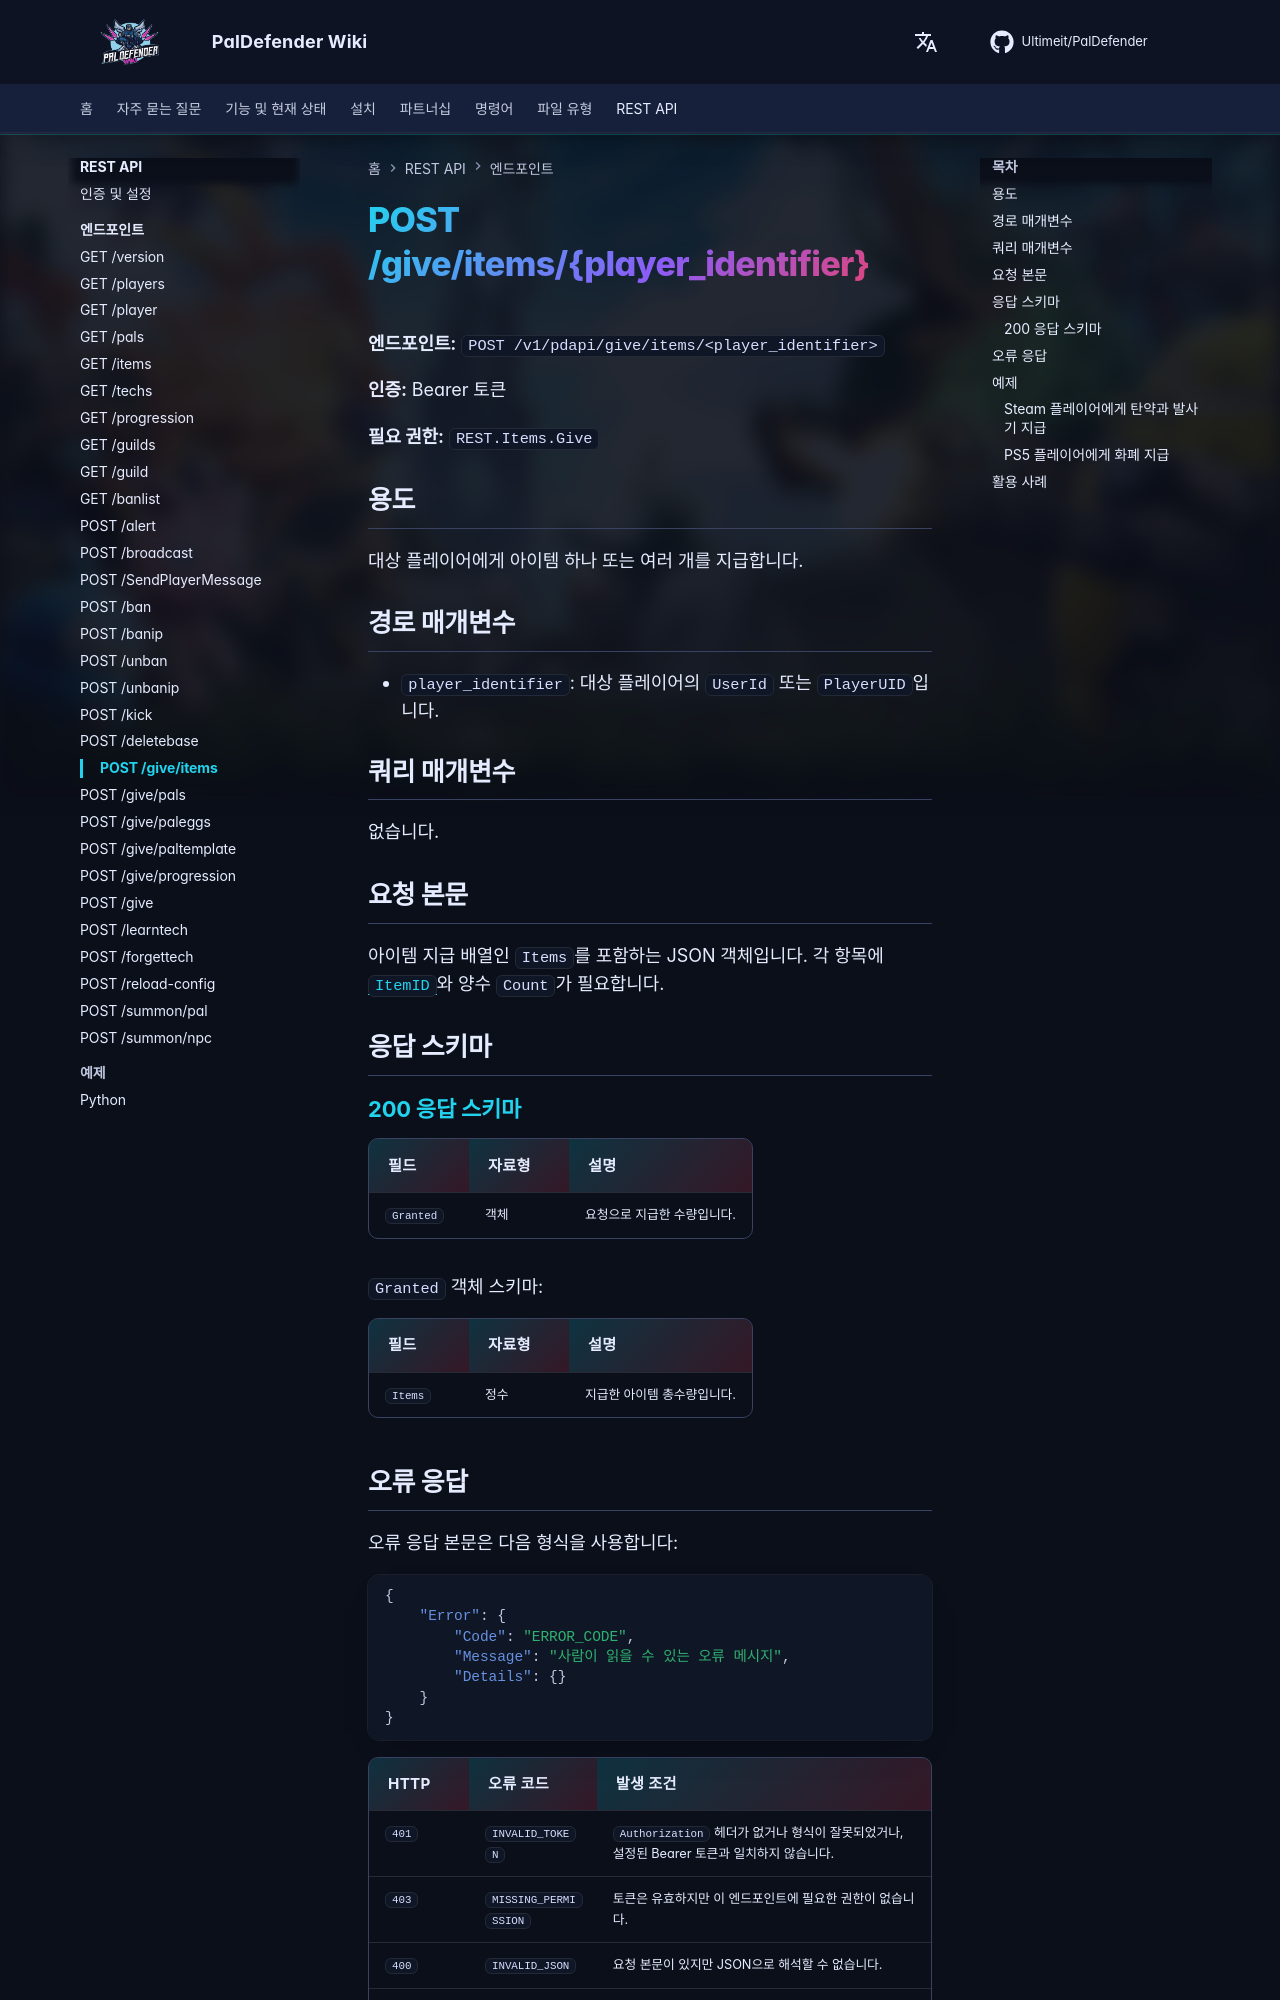

repository: Ultimeit/PalDefender · page: ko/RESTAPI/Endpoints/give-items/index.html · generator: mkdocs

# POST /give/items/{player_identifier}



**엔드포인트:** `POST /v1/pdapi/give/items/<player_identifier>`

**인증:** Bearer 토큰

**필요 권한:** `REST.Items.Give`

## 용도

대상 플레이어에게 아이템 하나 또는 여러 개를 지급합니다.

## 경로 매개변수

- `player_identifier`: 대상 플레이어의 `UserId` 또는 `PlayerUID`입니다.

## 쿼리 매개변수

없습니다.

## 요청 본문

아이템 지급 배열인 `Items`를 포함하는 JSON 객체입니다. 각 항목에 [`ItemID`](https://paldeck.cc/items)와 양수 `Count`가 필요합니다.

## 응답 스키마

--8<-- "_snippets/ko/restapi/schemas/give-items.md"
